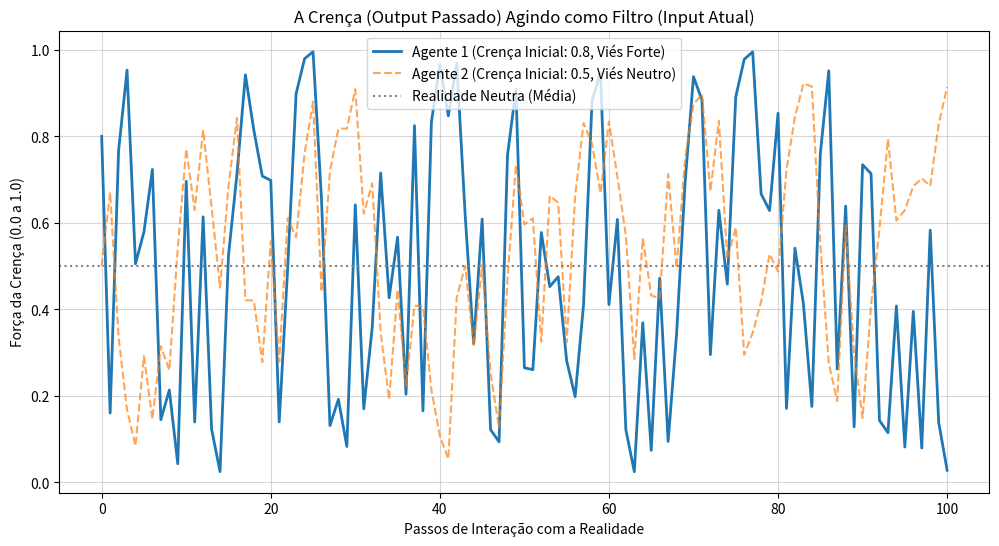

Here is the Python script that generated this plot:
import numpy as np
import matplotlib.pyplot as plt

# 1. Definição do Agente com uma Crença Central
class AgenteCrenca:
    def __init__(self, crenca_inicial, viabilidade_crenca=0.5):
        # Crença é um valor entre 0.0 (Ceticismo Total) e 1.0 (Convicção Total)
        self.crenca = crenca_inicial
        # A 'viabilidade' representa o quão facilmente a crença pode ser alterada.
        # Um valor mais alto significa mais teimosia (viés mais forte).
        self.viabilidade = viabilidade_crenca
        self.historico_crenca = [crenca_inicial]

    def processar_realidade(self, informacao_bruta):
        """
        Simula o Viés de Confirmação: A Crença distorce a informação bruta.
        """
        # A informação é "filtrada" pela Crença. 
        # A distorção é maior quanto mais forte for a crença (self.crenca).
        
        # O Viés de Confirmação amplifica a informação que está alinhada à Crença
        # e atenua a informação que a contradiz.
        distorcao = (informacao_bruta - 0.5) * self.crenca  # 0.5 é o ponto neutro
        
        informacao_percebida = informacao_bruta + distorcao
        
        # Limita o valor percebido entre 0 e 1
        informacao_percebida = np.clip(informacao_percebida, 0.0, 1.0)
        
        return informacao_percebida

    def atualizar_crenca(self, informacao_percebida):
        """
        A informação Percebida (viés) atualiza a Crença para o próximo passo.
        """
        # A crença se move em direção à informação percebida, mas a "viabilidade" 
        # (teimosia) impede que a mudança seja total de uma vez.
        delta = informacao_percebida - self.crenca
        
        # A atualização é suavizada pela 'viabilidade' (quanto menor, mais suave a mudança)
        nova_crenca = self.crenca + delta * (1 - self.viabilidade)
        
        self.crenca = np.clip(nova_crenca, 0.0, 1.0)
        self.historico_crenca.append(self.crenca)


# 2. Simulação do Sistema
def simular_crenca_atuante(agente, passos):
    # Geramos uma "Realidade Neutra" (aleatória)
    informacao_bruta = np.random.rand(passos) 
    
    for i in range(passos):
        # 1. A Crença (output passado) age como INPUT no processamento da Realidade
        percepcao = agente.processar_realidade(informacao_bruta[i])
        
        # 2. O resultado (percepção) se torna o INPUT para atualizar a Crença
        agente.atualizar_crenca(percepcao)
        
    return informacao_bruta

# 3. Execução e Visualização

# Agente 1: Crença Forte (Ex: "O mundo é perigoso")
agente1 = AgenteCrenca(crenca_inicial=0.8, viabilidade_crenca=0.2) 

# Agente 2: Crença Neutra/Fraca (Ex: "O mundo é equilibrado")
agente2 = AgenteCrenca(crenca_inicial=0.5, viabilidade_crenca=0.5)

passos = 100
realidade = simular_crenca_atuante(agente1, passos)
simular_crenca_atuante(agente2, passos)


# Plotagem dos resultados
plt.figure(figsize=(12, 6))
plt.plot(agente1.historico_crenca, label=f'Agente 1 (Crença Inicial: {agente1.historico_crenca[0]:.1f}, Viés Forte)', linewidth=2)
plt.plot(agente2.historico_crenca, label=f'Agente 2 (Crença Inicial: {agente2.historico_crenca[0]:.1f}, Viés Neutro)', linestyle='--', alpha=0.7)
plt.axhline(0.5, color='gray', linestyle=':', label='Realidade Neutra (Média)')

plt.title('A Crença (Output Passado) Agindo como Filtro (Input Atual)')
plt.xlabel('Passos de Interação com a Realidade')
plt.ylabel('Força da Crença (0.0 a 1.0)')
plt.legend()
plt.grid(True, alpha=0.5)
plt.show()
